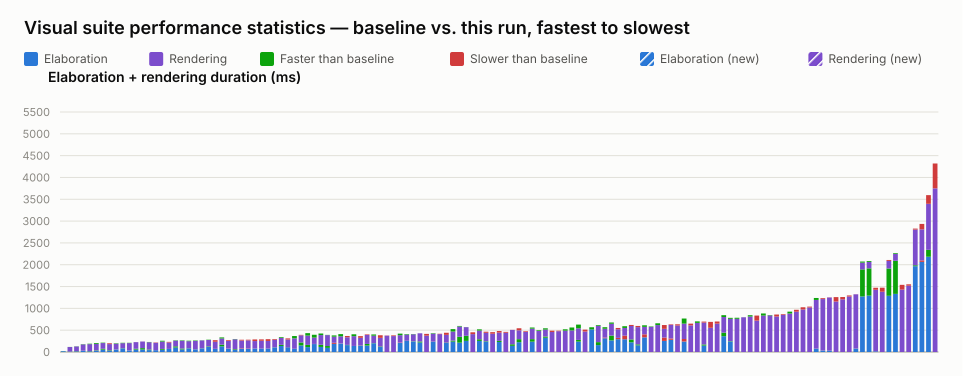

The data file committed next to this chart (first rows):
name, elaboration_unit, elaboration_baseline, elaboration_value, elaboration_delta_ms, elaboration_delta_pct, elaboration_is_new, rendering_unit, rendering_baseline, rendering_value, rendering_delta_ms, rendering_delta_pct, rendering_is_new, total_value
selection_styles.visual.spec.ts › shows …, ms, 19, 17, -2, -10.53, false, , , , , , , 17
interface.visual.spec.ts › renders an in…, ms, 11, 8, -3, -27.27, false, ms, 105, 103, -2, -1.90, false, 111
interface.visual.spec.ts › renders inter…, ms, 18, 13, -5, -27.78, false, ms, 113, 109, -4, -3.54, false, 122
typing.visual.spec.ts › renders enum typ…, ms, 30, 29, -1, -3.33, false, ms, 150, 144, -6, -4.00, false, 173
port_array.visual.spec.ts › stacked port…, ms, 20, 15, -5, -25.00, false, ms, 170, 160, -10, -5.88, false, 175
inout.visual.spec.ts › routes a mux into…, ms, 38, 29, -9, -23.68, false, ms, 166, 147, -19, -11.45, false, 176
interface.visual.spec.ts › renders inter…, ms, 73, 54, -19, -26.03, false, ms, 141, 132, -9, -6.38, false, 186
mixed_select_breakout.visual.spec.ts › r…, ms, 38, 25, -13, -34.21, false, ms, 143, 162, 19, 13.29, false, 187
struct_passing.visual.spec.ts › renders …, ms, 59, 57, -2, -3.39, false, ms, 141, 131, -10, -7.09, false, 188
parameter.visual.spec.ts › renders modul…, ms, 87, 83, -4, -4.60, false, ms, 124, 115, -9, -7.26, false, 198
typing.visual.spec.ts › keeps struct wir…, ms, 36, 33, -3, -8.33, false, ms, 175, 168, -7, -4.00, false, 201
latch.visual.spec.ts › renders an S-R la…, ms, 74, 55, -19, -25.68, false, ms, 152, 153, 1, 0.66, false, 208
interface.visual.spec.ts › renders inter…, ms, 89, 57, -32, -35.96, false, ms, 151, 152, 1, 0.66, false, 209
inout.visual.spec.ts › renders boundary …, ms, 57, 43, -14, -24.56, false, ms, 173, 167, -6, -3.47, false, 210
variable_bit_select.visual.spec.ts › ren…, ms, 42, 42, 0, 0.00, false, ms, 169, 177, 8, 4.73, false, 219
generate_regions.visual.spec.ts › resize…, ms, 70, 51, -19, -27.14, false, ms, 188, 169, -19, -10.11, false, 220
generate_regions.visual.spec.ts › resize…, ms, 70, 71, 1, 1.43, false, ms, 147, 161, 14, 9.52, false, 232
mux.visual.spec.ts › renders a bus with …, ms, 130, 103, -27, -20.77, false, ms, 138, 130, -8, -5.80, false, 233
inverter.visual.spec.ts › renders scalar…, ms, 79, 59, -20, -25.32, false, ms, 189, 179, -10, -5.29, false, 238
parameter.visual.spec.ts › stacks many i…, ms, 87, 83, -4, -4.60, false, ms, 172, 161, -11, -6.40, false, 244
nested_case.visual.spec.ts › renders sib…, ms, 62, 60, -2, -3.23, false, ms, 202, 192, -10, -4.95, false, 252
parameter.visual.spec.ts › renders param…, ms, 85, 82, -3, -3.53, false, ms, 184, 180, -4, -2.17, false, 262
mux.visual.spec.ts › renders a bus with …, ms, 130, 119, -11, -8.46, false, ms, 152, 145, -7, -4.61, false, 264
generate_regions.visual.spec.ts › resize…, ms, 70, 73, 3, 4.29, false, ms, 162, 198, 36, 22.22, false, 271
mux.visual.spec.ts › renders a bus with …, ms, 168, 129, -39, -23.21, false, ms, 166, 142, -24, -14.46, false, 271
generate_regions.visual.spec.ts › auto-l…, ms, 76, 79, 3, 3.95, false, ms, 176, 193, 17, 9.66, false, 272
inout.visual.spec.ts › routes an unpacke…, ms, 64, 49, -15, -23.44, false, ms, 234, 228, -6, -2.56, false, 277
generate_regions.visual.spec.ts › render…, ms, 74, 85, 11, 14.86, false, ms, 177, 196, 19, 10.73, false, 281
generate_regions.visual.spec.ts › resize…, ms, 70, 79, 9, 12.86, false, ms, 188, 203, 15, 7.98, false, 282
generate_regions.visual.spec.ts › auto-l…, ms, 79, 78, -1, -1.27, false, ms, 172, 209, 37, 21.51, false, 287
generate_regions.visual.spec.ts › marque…, ms, 77, 75, -2, -2.60, false, ms, 180, 212, 32, 17.78, false, 287
generate_regions.visual.spec.ts › render…, ms, 78, 76, -2, -2.56, false, ms, 175, 216, 41, 23.43, false, 292
bus_composition.visual.spec.ts › renders…, ms, 108, 105, -3, -2.78, false, ms, 174, 190, 16, 9.20, false, 295
mux.visual.spec.ts › renders cascaded ar…, ms, 164, 138, -26, -15.85, false, ms, 175, 158, -17, -9.71, false, 296
mux.visual.spec.ts › renders a variable-…, ms, 110, 114, 4, 3.64, false, ms, 172, 198, 26, 15.12, false, 312
variable_bit_select_complex.visual.spec.…, ms, 74, 73, -1, -1.35, false, ms, 292, 239, -53, -18.15, false, 312
mux.visual.spec.ts › renders a packed st…, ms, 219, 150, -69, -31.51, false, ms, 163, 174, 11, 6.75, false, 324
bus_composition.visual.spec.ts › renders…, ms, 163, 112, -51, -31.29, false, ms, 269, 213, -56, -20.82, false, 325
mux.visual.spec.ts › renders a ternary e…, ms, 182, 185, 3, 1.65, false, ms, 210, 145, -65, -30.95, false, 330
bus_composition.visual.spec.ts › renders…, ms, 166, 116, -50, -30.12, false, ms, 258, 222, -36, -13.95, false, 338
inout.visual.spec.ts › renders an I2C op…, ms, 137, 95, -42, -30.66, false, ms, 255, 250, -5, -1.96, false, 345
mux.visual.spec.ts › renders a mux node …, ms, 186, 211, 25, 13.44, false, ms, 169, 140, -29, -17.16, false, 351
mux.visual.spec.ts › renders a register …, ms, 194, 197, 3, 1.55, false, ms, 213, 162, -51, -23.94, false, 359
mux.visual.spec.ts › renders connected a…, ms, 163, 157, -6, -3.68, false, ms, 175, 204, 29, 16.57, false, 361
bus_composition.visual.spec.ts › renders…, ms, 138, 139, 1, 0.72, false, ms, 267, 224, -43, -16.10, false, 363
mux.visual.spec.ts › renders connected c…, ms, 150, 156, 6, 4.00, false, ms, 169, 208, 39, 23.08, false, 364
bus_composition.visual.spec.ts › renders…, ms, 185, 148, -37, -20.00, false, ms, 206, 219, 13, 6.31, false, 367
mux.visual.spec.ts › renders a register …, ms, 204, 199, -5, -2.45, false, ms, 198, 170, -28, -14.14, false, 369
bus_composition.visual.spec.ts › renders…, ms, 126, 114, -12, -9.52, false, ms, 198, 258, 60, 30.30, false, 372
mux.visual.spec.ts › renders junction do…, , , , , , , ms, 374, 379, 5, 1.34, false, 379
mux.visual.spec.ts › shows a declared ne…, , , , , , , ms, 365, 381, 16, 4.38, false, 381
mux.visual.spec.ts › renders an array in…, ms, 206, 216, 10, 4.85, false, ms, 205, 169, -36, -17.56, false, 385
param_bus_widths.visual.spec.ts › resolv…, ms, 257, 253, -4, -1.56, false, ms, 154, 142, -12, -7.79, false, 395
param_bus_widths.visual.spec.ts › resolv…, ms, 245, 239, -6, -2.45, false, ms, 167, 161, -6, -3.59, false, 400
mux.visual.spec.ts › renders a struct co…, ms, 241, 218, -23, -9.54, false, ms, 188, 188, 0, 0.00, false, 406
mux.visual.spec.ts › renders cut labels …, , , , , , , ms, 375, 415, 40, 10.67, false, 415
param_bus_widths.visual.spec.ts › resolv…, ms, 237, 234, -3, -1.27, false, ms, 195, 184, -11, -5.64, false, 418
mux.visual.spec.ts › renders cut labels …, , , , , , , ms, 410, 418, 8, 1.95, false, 418
mux.visual.spec.ts › renders a register …, ms, 215, 206, -9, -4.19, false, ms, 178, 226, 48, 26.97, false, 432
mux.visual.spec.ts › renders a clock-ena…, ms, 262, 238, -24, -9.16, false, ms, 262, 207, -55, -20.99, false, 445
... 73 more rows
